Image classification data set "nn_images" (iceberg-project/Seals on GitHub). Class labels (5): crabeater, emperor, pack ice, pack-ice, weddell.

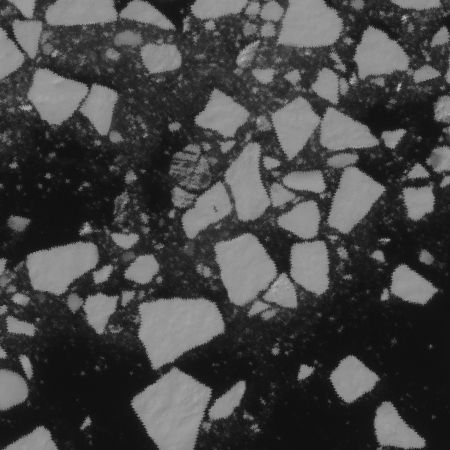
Label: crabeater

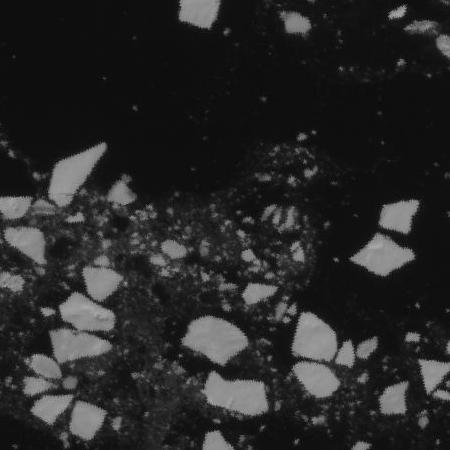
Label: pack-ice

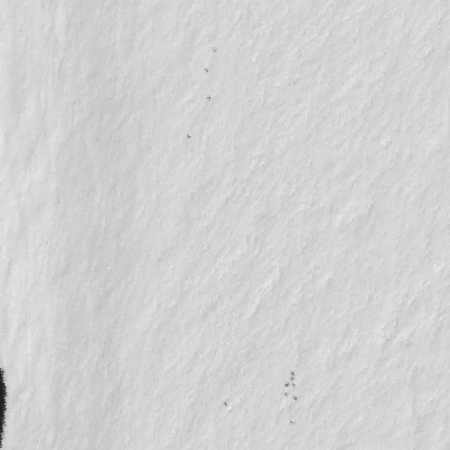
Label: emperor

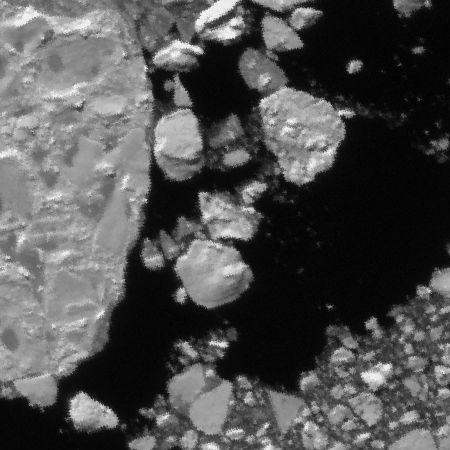
Label: pack ice

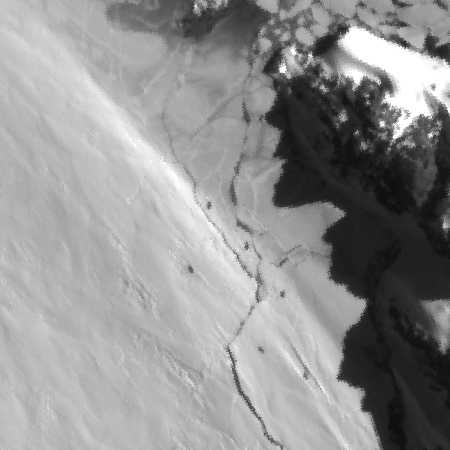
Label: weddell

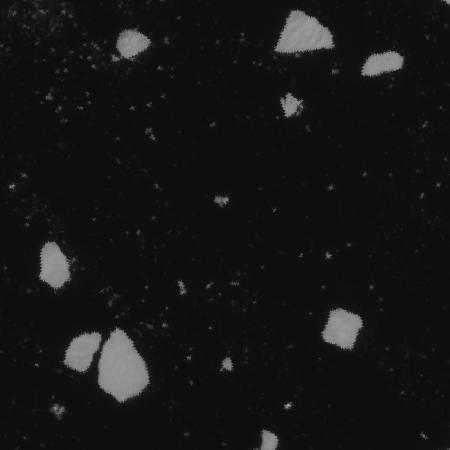
Label: pack ice
